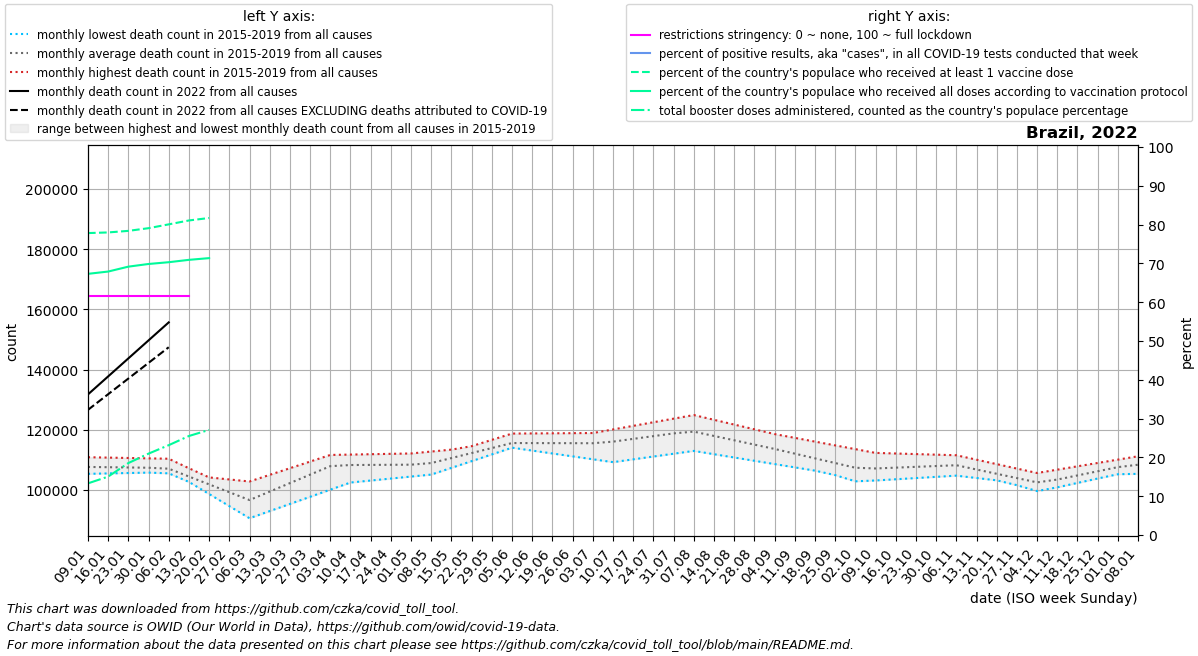

Values plotted in this chart, from the file beside it:
date, location, time_unit, time, deaths_2010_all_ages, deaths_2011_all_ages, deaths_2012_all_ages, deaths_2013_all_ages, deaths_2014_all_ages, deaths_2015_all_ages, deaths_2016_all_ages, deaths_2017_all_ages, deaths_2018_all_ages, deaths_2019_all_ages, deaths_2020_all_ages, deaths_2021_all_ages, deaths_2022_all_ages, new_deaths, new_cases_smoothed, new_tests_smoothed, positive_test_percent, stringency_index, people_vaccinated, people_fully_vaccinated
2022-01-09, Brazil, monthly, 1, , , , , , , 106600, 105361, 107744, 110878, 111193, 143656, 131734, 5130, 129892, 78759, 1016, 61.57, 166497618, 144018589
2022-01-16, Brazil, monthly, 2, , , , , , , 106466, 105496, 107518, 110752, 111744, 146121, 137717, 5911, 403120, 8630, 4695, 61.57, 166851600, 145282662
2022-01-23, Brazil, monthly, 3, , , , , , , 106332, 105630, 107291, 110626, 112294, 148586, 143701, 6693, 773758, 177057, 2827, 61.57, 167713727, 147982001
2022-01-30, Brazil, monthly, 4, , , , , , , 106199, 105765, 107065, 110499, 112844, 151052, 149685, 7474, 1201321, 536694, 224, 61.57, 169197227, 149456892
2022-02-06, Brazil, monthly, 5, , , , , , 106695, 105523, 105899, 106838, 110373, 113395, 147404, 155668, 8255, 1268952, 511824, 247.9, 61.57, 171304236, 150434916
2022-02-13, Brazil, monthly, 6, , , , , , 102674, 104847, 103695, 103877, 107214, 111650, 143756, , 9833, 1051450, 139515, 236.7, 61.57, 173452915, 151736363
2022-02-20, Brazil, monthly, 7, , , , , , 98654, 104170, 101490, 100916, 104055, 109904, 140107, , 11411, 495982, , , , 174811058, 152686432
2022-02-27, Brazil, monthly, 8, , , , , , 94633, 103494, 99286, 97955, 100896, 108159, 136459, , , , , , , , 
2022-03-06, Brazil, monthly, 9, , , , , , 90612, 102818, 97082, 94994, 97737, 106414, 150904, , , , , , , , 
2022-03-13, Brazil, monthly, 10, , , , , , 92984, 105021, 100024, 98593, 100690, 109168, 165350, , , , , , , , 
2022-03-20, Brazil, monthly, 11, , , , , , 95356, 107224, 102966, 102192, 103643, 111922, 179795, , , , , , , , 
2022-03-27, Brazil, monthly, 12, , , , , , 97729, 109428, 105908, 105791, 106596, 114677, 194241, , , , , , , , 
2022-04-03, Brazil, monthly, 13, , , , , , 100101, 111631, 108850, 109390, 109549, 117431, 208686, , , , , , , , 
2022-04-10, Brazil, monthly, 14, , , , , , 102473, 111755, 108403, 109082, 109713, 120185, 205479, , , , , , , , 
2022-04-17, Brazil, monthly, 15, , , , , , 103133, 111879, 107956, 108774, 109877, 121620, 202272, , , , , , , , 
2022-04-24, Brazil, monthly, 16, , , , , , 103794, 112003, 107510, 108465, 110042, 123054, 199064, , , , , , , , 
2022-05-01, Brazil, monthly, 17, , , , , , 104454, 112127, 107063, 108157, 110206, 124488, 195857, , , , , , , , 
2022-05-08, Brazil, monthly, 18, , , , , , 105114, 112765, 108605, 107849, 110370, 125923, 193047, , , , , , , , 
2022-05-15, Brazil, monthly, 19, , , , , , 107346, 113402, 110147, 109654, 112462, 133669, 190236, , , , , , , , 
2022-05-22, Brazil, monthly, 20, , , , , , 109578, 114040, 111690, 111458, 114554, 141416, 187426, , , , , , , , 
2022-05-29, Brazil, monthly, 21, , , , , , 111810, 114677, 113232, 113263, 116645, 149162, 184615, , , , , , , , 
2022-06-05, Brazil, monthly, 22, , , , , , 114042, 115315, 114774, 115068, 118737, 156908, 181805, , , , , , , , 
2022-06-12, Brazil, monthly, 23, , , , , , 113082, 115790, 114662, 115543, 118780, 154103, 179001, , , , , , , , 
2022-06-19, Brazil, monthly, 24, , , , , , 112121, 116266, 114549, 116018, 118824, 151299, 176197, , , , , , , , 
2022-06-26, Brazil, monthly, 25, , , , , , 111161, 116741, 114436, 116492, 118868, 148494, 173393, , , , , , , , 
2022-07-03, Brazil, monthly, 26, , , , , , 110200, 117216, 114324, 116967, 118911, 145690, 170589, , , , , , , , 
2022-07-10, Brazil, monthly, 27, , , , , , 109240, 117450, 115981, 117509, 120106, 142885, 168678, , , , , , , , 
2022-07-17, Brazil, monthly, 28, , , , , , 110174, 117684, 117638, 118050, 121301, 144056, 166766, , , , , , , , 
2022-07-24, Brazil, monthly, 29, , , , , , 111108, 117917, 119296, 118592, 122495, 145228, 164855, , , , , , , , 
2022-07-31, Brazil, monthly, 30, , , , , , 112041, 118151, 120953, 119133, 123690, 146400, 162944, , , , , , , , 
2022-08-07, Brazil, monthly, 31, , , , , , 112975, 116745, 122610, 119675, 124885, 147571, 160279, , , , , , , , 
2022-08-14, Brazil, monthly, 32, , , , , , 111882, 115339, 120632, 118548, 123306, 146733, 157615, , , , , , , , 
2022-08-21, Brazil, monthly, 33, , , , , , 110789, 113932, 118654, 117422, 121726, 145896, 154950, , , , , , , , 
2022-08-28, Brazil, monthly, 34, , , , , , 109696, 112526, 116676, 116296, 120147, 145058, 152286, , , , , , , , 
2022-09-04, Brazil, monthly, 35, , , , , , 108603, 111120, 114698, 115169, 118568, 144221, 149622, , , , , , , , 
2022-09-11, Brazil, monthly, 36, , , , , , 107510, 109058, 112858, 113601, 117317, 143383, 144819, , , , , , , , 
2022-09-18, Brazil, monthly, 37, , , , , , 106420, 106996, 111017, 112033, 116066, 139780, 140017, , , , , , , , 
2022-09-25, Brazil, monthly, 38, , , , , , 105331, 104935, 109176, 110465, 114814, 136178, 135215, , , , , , , , 
2022-10-02, Brazil, monthly, 39, , , , , , 104242, 102873, 107336, 108897, 113563, 132575, 130412, , , , , , , , 
2022-10-09, Brazil, monthly, 40, , , , , , 103152, 103793, 107802, 108651, 112312, 128972, 128132, , , , , , , , 
2022-10-16, Brazil, monthly, 41, , , , , , 103553, 104713, 108268, 108405, 112117, 129352, 125851, , , , , , , , 
2022-10-23, Brazil, monthly, 42, , , , , , 103954, 105632, 108734, 108158, 111922, 129732, 123570, , , , , , , , 
2022-10-30, Brazil, monthly, 43, , , , , , 104355, 106552, 109200, 107912, 111727, 130113, 121289, , , , , , , , 
2022-11-06, Brazil, monthly, 44, , , , , , 104756, 107472, 109666, 107666, 111532, 130493, 121572, , , , , , , , 
2022-11-13, Brazil, monthly, 45, , , , , , 103979, 105510, 107847, 106582, 110058, 129260, 121856, , , , , , , , 
2022-11-20, Brazil, monthly, 46, , , , , , 103203, 103548, 106028, 105497, 108584, 128026, 122140, , , , , , , , 
2022-11-27, Brazil, monthly, 47, , , , , , 102426, 101587, 104209, 104412, 107109, 126793, 122423, , , , , , , , 
2022-12-04, Brazil, monthly, 48, , , , , , 101650, 99625, 102390, 103328, 105635, 125559, 122707, , , , , , , , 
2022-12-11, Brazil, monthly, 49, , , , , , 100873, 101026, 103785, 104838, 106747, 124326, 123468, , , , , , , , 
2022-12-18, Brazil, monthly, 50, , , , , , 102338, 102426, 105180, 106348, 107858, 128542, 124228, , , , , , , , 
2022-12-25, Brazil, monthly, 51, , , , , , 103803, 103826, 106576, 107858, 108970, 132758, 124989, , , , , , , , 
2023-01-01, Brazil, monthly, 52, , , , , , 105268, 105227, 107971, 109368, 110081, 136974, 125750, , , , , , , , 
2023-01-08, Brazil, monthly, 1, , , , , , 106733, 105361, 107744, 110878, 111193, 141190, 131734, , , , , , , , 
